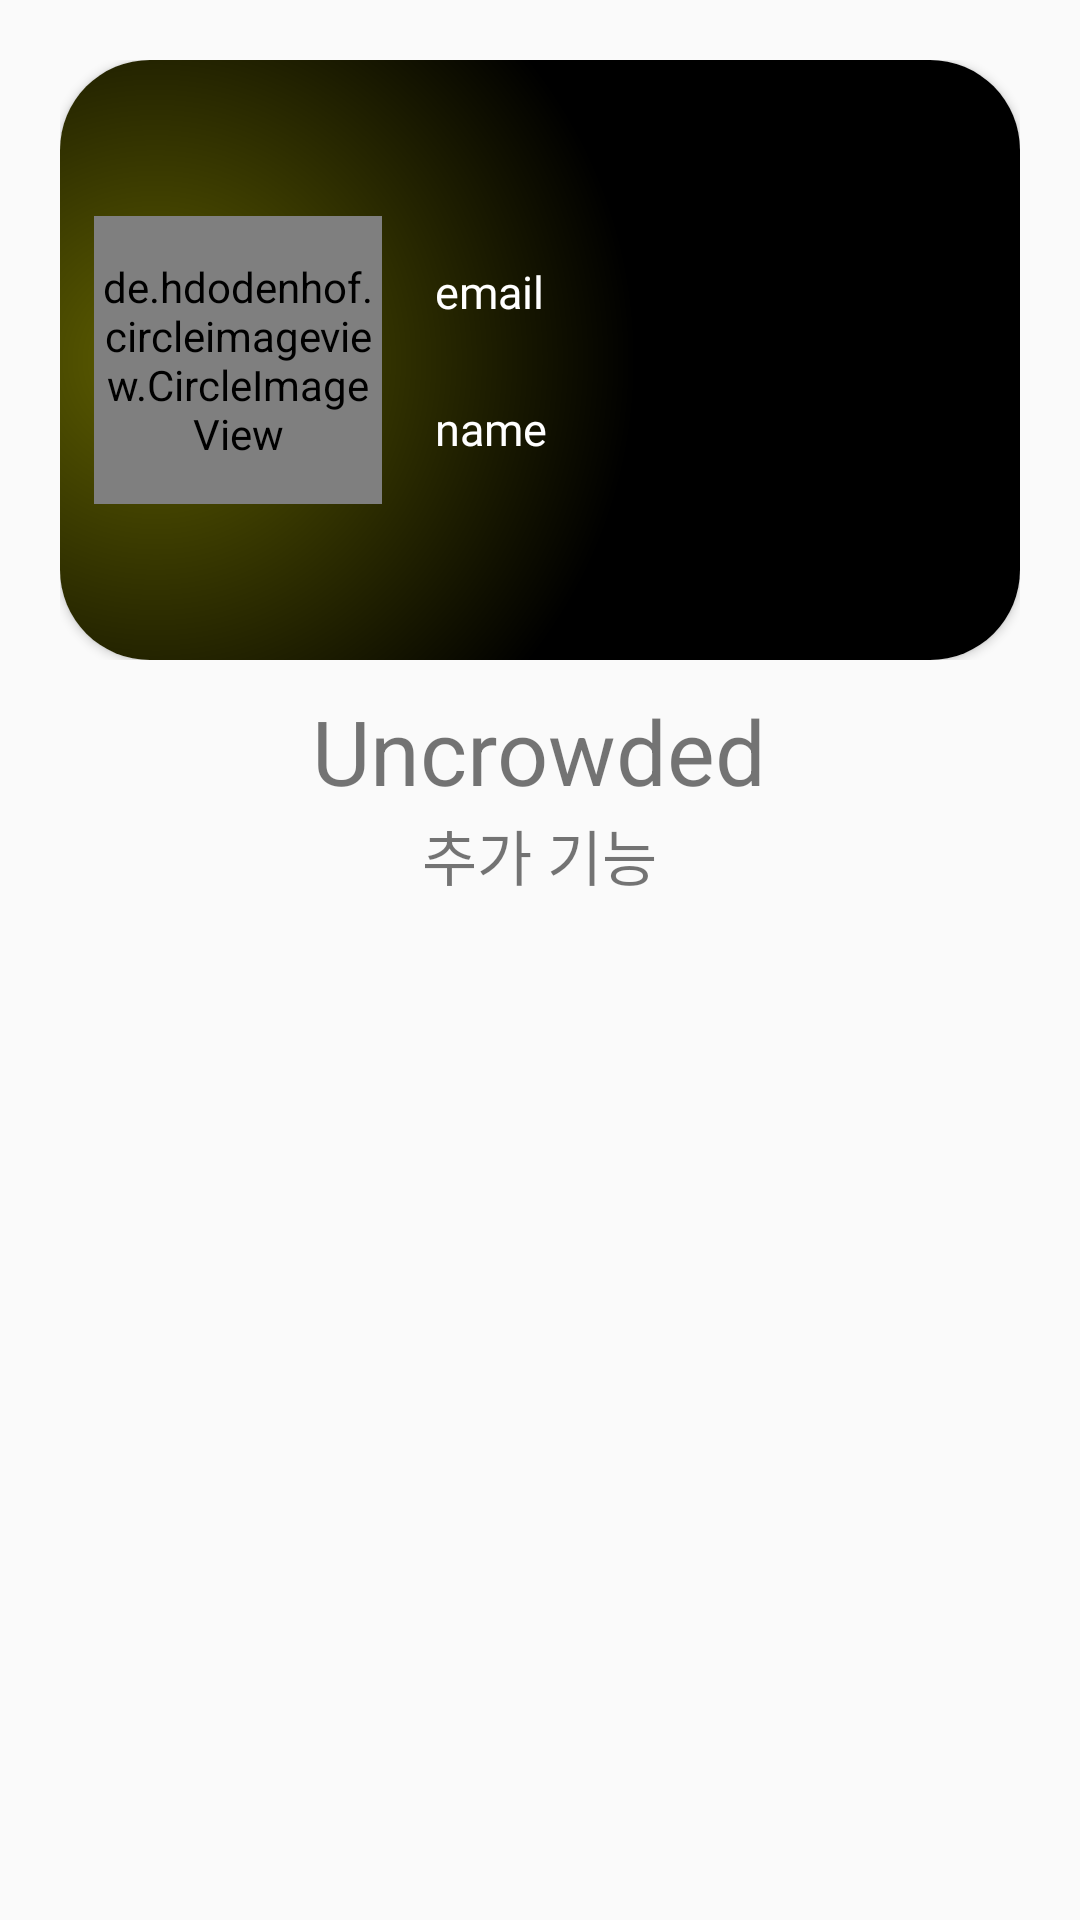

The Android layout XML behind this screen, and the referenced resources:
<!-- AndroidManifest.xml: application theme Theme.AppCompat.Light.NoActionBar -->
<!-- res/layout/header_layout.xml -->
<?xml version="1.0" encoding="utf-8"?>
<LinearLayout
    xmlns:android="http://schemas.android.com/apk/res/android"
    xmlns:app="http://schemas.android.com/apk/res-auto"
    android:layout_width="match_parent"
    android:layout_height="match_parent"
    android:padding="20dp"
    android:orientation="vertical">
    <androidx.constraintlayout.widget.ConstraintLayout
        android:layout_width="match_parent"
        android:layout_height="wrap_content">
        <androidx.cardview.widget.CardView
            android:layout_width="match_parent"
            android:layout_height="200dp"
            app:layout_constraintTop_toTopOf="parent"
            app:layout_constraintBottom_toBottomOf="parent"
            app:layout_constraintStart_toStartOf="parent"
            app:layout_constraintEnd_toEndOf="parent"
            app:cardCornerRadius="30dp">
            <ImageView
                android:layout_width="match_parent"
                android:layout_height="match_parent"
                android:background="@drawable/gradient_profile"/>
        </androidx.cardview.widget.CardView>
        <de.hdodenhof.circleimageview.CircleImageView
            android:id="@+id/profile_image"
            android:layout_width="96dp"
            android:layout_height="96dp"
            app:civ_border_width="2dp"
            app:civ_border_color="#FF000000"
            android:src="@drawable/user"
            app:layout_constraintHorizontal_bias="0.05"
            app:layout_constraintTop_toTopOf="parent"
            app:layout_constraintBottom_toBottomOf="parent"
            app:layout_constraintStart_toStartOf="parent"
            app:layout_constraintEnd_toEndOf="parent"
            android:translationZ="2dp" />
        <TextView
            android:layout_width="wrap_content"
            android:layout_height="wrap_content"
            android:id="@+id/profile_email"
            android:textSize="15sp"
            android:fontFamily="@font/pretendard_regular"
            android:textColor="@color/white"
            app:layout_constraintTop_toTopOf="@id/profile_image"
            app:layout_constraintBottom_toBottomOf="@id/profile_image"
            app:layout_constraintStart_toEndOf="@id/profile_image"
            app:layout_constraintEnd_toEndOf="parent"
            android:text="email"
            android:translationZ="2dp"
            app:layout_constraintVertical_bias="0.2"
            app:layout_constraintHorizontal_bias="0.1"/>
        <TextView
            android:layout_width="wrap_content"
            android:layout_height="wrap_content"
            android:id="@+id/profile_name"
            android:textSize="15sp"
            android:fontFamily="@font/pretendard_regular"
            android:textColor="@color/white"
            app:layout_constraintTop_toTopOf="@id/profile_image"
            app:layout_constraintBottom_toBottomOf="@id/profile_image"
            app:layout_constraintStart_toEndOf="@id/profile_image"
            app:layout_constraintEnd_toEndOf="parent"
            android:translationZ="2dp"
            android:text="name"
            app:layout_constraintVertical_bias="0.8"
            app:layout_constraintHorizontal_bias="0.1"/>
    </androidx.constraintlayout.widget.ConstraintLayout>
    <TextView
        android:layout_width="wrap_content"
        android:layout_height="wrap_content"
        android:layout_gravity="center"
        android:layout_marginTop="10dp"
        android:text ="Uncrowded"
        android:textSize="30sp"/>
    <TextView
        android:layout_width="wrap_content"
        android:layout_height="wrap_content"
        android:layout_gravity="center"
        android:text="추가 기능"
        android:textSize="20sp"/>
</LinearLayout>
<!-- resources referenced by this layout -->
<resources>
  <color name="white">#FFFFFFFF</color>
  <!-- drawable gradient_profile (drawable) -->
  <?xml version="1.0" encoding="utf-8"?>
  <shape xmlns:android="http://schemas.android.com/apk/res/android">
      <gradient
          android:startColor="#5F5F00"
          android:endColor="#000000"
          android:centerX="0.1"
          android:centerY="0.5"
          android:gradientRadius="80%"
          android:type="radial"/>
  </shape>
  <!-- drawable user: png bitmap (drawable, 367 bytes) -->
</resources>
